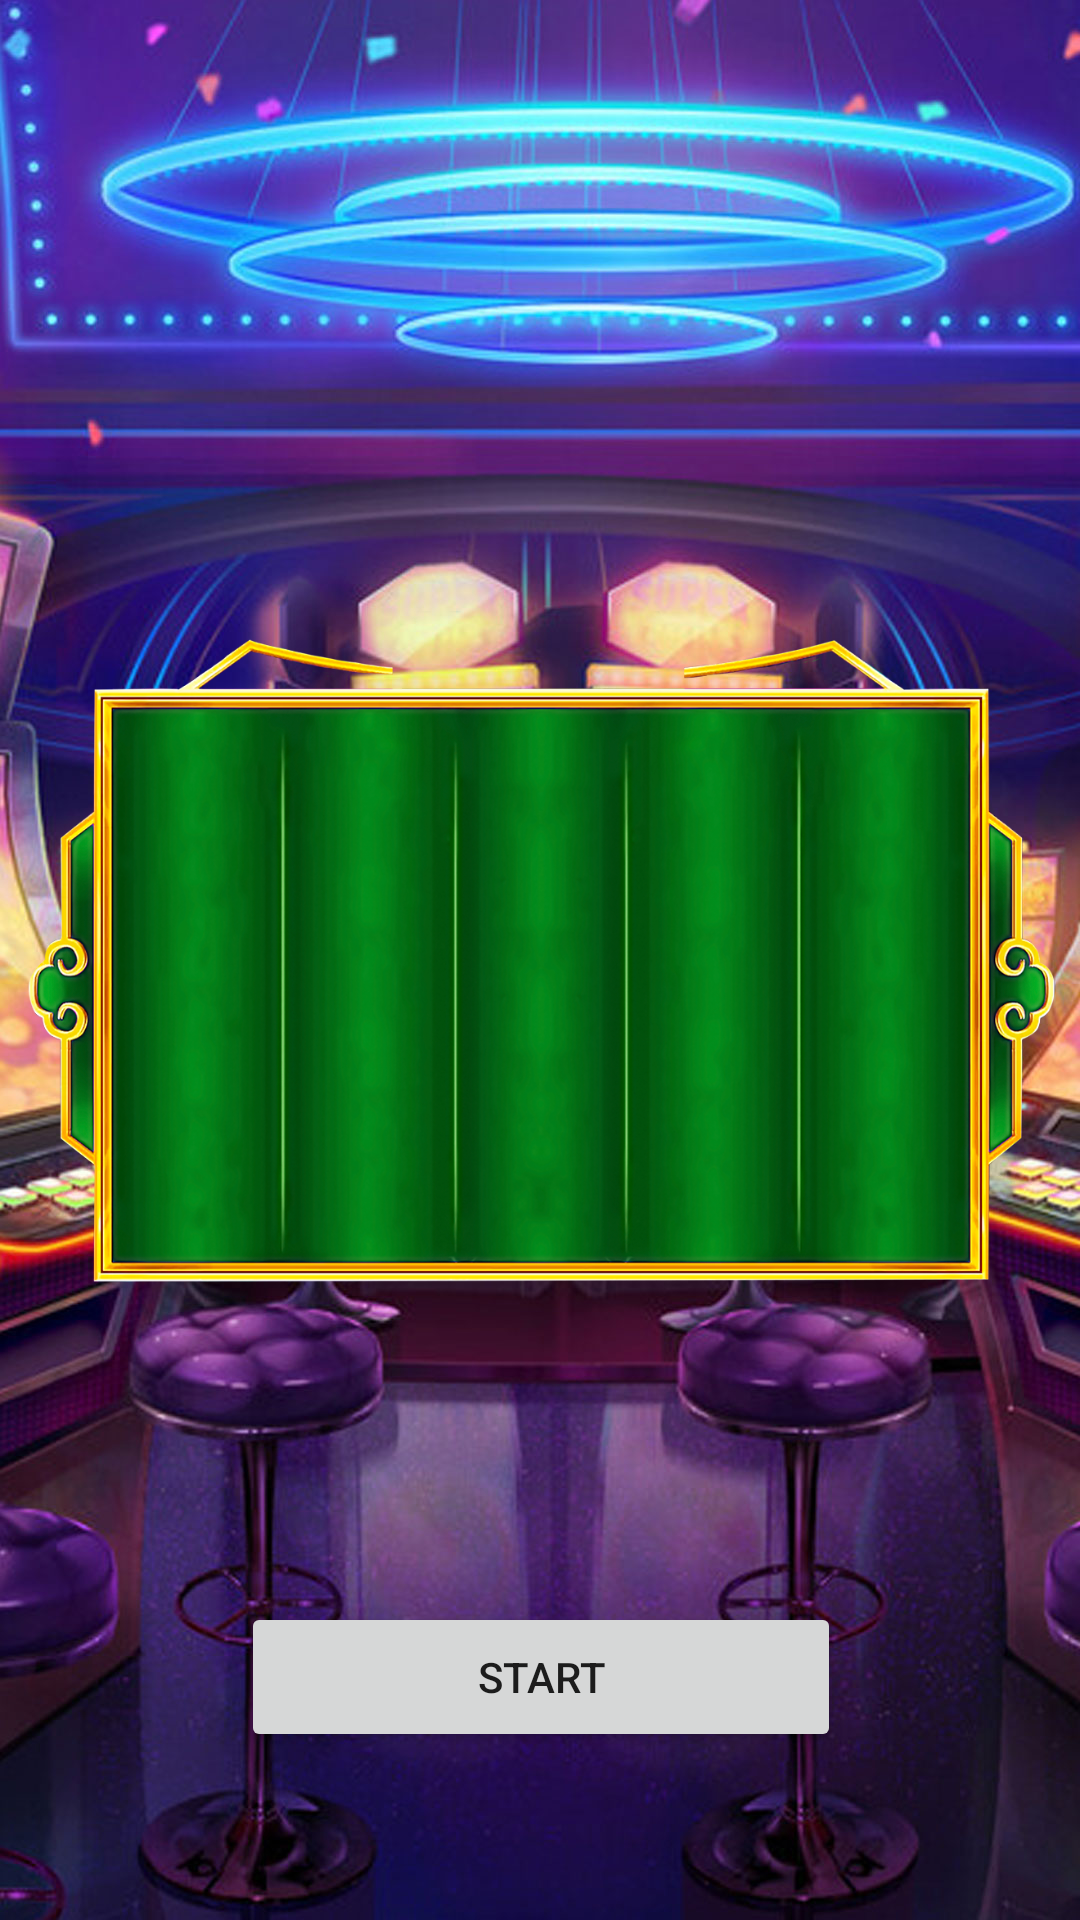

The Android layout XML behind this screen, and the referenced resources:
<!-- AndroidManifest.xml: application theme Theme.WB_Lucky -->
<!-- res/layout/activity_game.xml -->
<?xml version="1.0" encoding="utf-8"?>
<androidx.constraintlayout.widget.ConstraintLayout xmlns:android="http://schemas.android.com/apk/res/android"
    xmlns:app="http://schemas.android.com/apk/res-auto"
    xmlns:tools="http://schemas.android.com/tools"
    android:layout_width="match_parent"
    android:layout_height="match_parent"
    tools:context=".Game.GameActivity">



    <ImageView
        android:id="@+id/imageView2"
        android:layout_width="0dp"
        android:layout_height="0dp"
        android:scaleType="centerCrop"
        app:layout_constraintBottom_toBottomOf="parent"
        app:layout_constraintEnd_toEndOf="parent"
        app:layout_constraintStart_toStartOf="parent"
        app:layout_constraintTop_toTopOf="parent"
        app:srcCompat="@mipmap/bg" />


    <TextView
        android:id="@+id/rylet"
        android:layout_width="wrap_content"
        android:layout_height="wrap_content"
        android:text="You Lost \nTry again"
        android:textSize="25dp"
        android:textStyle="bold"
        android:visibility="gone"
        android:textAppearance="@style/TextAppearance.AppCompat.SearchResult.Subtitle"
        app:layout_constraintBottom_toBottomOf="parent"
        app:layout_constraintEnd_toEndOf="parent"
        app:layout_constraintHorizontal_bias="0.498"
        app:layout_constraintStart_toStartOf="parent"
        app:layout_constraintTop_toTopOf="parent"
        app:layout_constraintVertical_bias="0.78" />

    <ImageView
        android:id="@+id/imageView"
        android:layout_width="wrap_content"
        android:layout_height="wrap_content"
        app:layout_constraintBottom_toBottomOf="parent"
        app:layout_constraintEnd_toEndOf="parent"
        app:layout_constraintHorizontal_bias="0.0"
        app:layout_constraintStart_toStartOf="parent"
        app:layout_constraintTop_toTopOf="parent"
        app:layout_constraintVertical_bias="1.0"
        app:srcCompat="@drawable/bg_gamespace" />

    <ImageView
        android:id="@+id/idWIN"
        android:layout_width="400dp"
        android:layout_height="300dp"
        android:scaleType="centerInside"
        android:visibility="invisible"
        app:layout_constraintEnd_toEndOf="parent"
        app:layout_constraintHorizontal_bias="0.0"
        app:layout_constraintStart_toStartOf="parent"
        app:layout_constraintTop_toTopOf="@+id/imageView2"
        app:srcCompat="@drawable/machine"
        />

    <LinearLayout
        android:layout_width="wrap_content"
        android:layout_height="wrap_content"
        app:layout_constraintBottom_toBottomOf="@+id/imageView2"
        app:layout_constraintEnd_toEndOf="parent"
        app:layout_constraintStart_toStartOf="parent"
        app:layout_constraintTop_toTopOf="parent"
        tools:ignore="MissingConstraints">

        <ImageView
            android:id="@+id/g1"
            android:layout_width="70dp"
            android:layout_height="90dp"
            app:layout_constraintBottom_toBottomOf="parent"
            app:layout_constraintEnd_toEndOf="parent"
            app:layout_constraintHorizontal_bias="0.498"
            app:layout_constraintStart_toStartOf="parent"
            app:layout_constraintTop_toTopOf="parent"
            app:layout_constraintVertical_bias="0.499" />

        <ImageView
            android:id="@+id/g2"
            android:layout_width="70dp"
            android:layout_height="90dp"
            app:layout_constraintBottom_toBottomOf="parent"
            app:layout_constraintEnd_toEndOf="parent"
            app:layout_constraintHorizontal_bias="0.135"
            app:layout_constraintStart_toStartOf="parent"
            app:layout_constraintTop_toTopOf="parent"
            app:layout_constraintVertical_bias="0.499" />

        <ImageView
            android:id="@+id/g3"
            android:layout_width="70dp"
            android:layout_height="90dp"
            app:layout_constraintBottom_toBottomOf="parent"
            app:layout_constraintEnd_toEndOf="parent"
            app:layout_constraintHorizontal_bias="0.667"
            app:layout_constraintStart_toStartOf="parent"
            app:layout_constraintTop_toTopOf="parent"
            app:layout_constraintVertical_bias="0.499" />

        <ImageView
            android:id="@+id/g4"
            android:layout_width="70dp"
            android:layout_height="90dp"
            app:layout_constraintBottom_toBottomOf="parent"
            app:layout_constraintEnd_toEndOf="parent"
            app:layout_constraintHorizontal_bias="0.329"
            app:layout_constraintStart_toStartOf="parent"
            app:layout_constraintTop_toTopOf="parent"
            app:layout_constraintVertical_bias="0.499" />

        <ImageView
            android:id="@+id/g5"
            android:layout_width="70dp"
            android:layout_height="90dp"
            app:layout_constraintBottom_toBottomOf="parent"
            app:layout_constraintEnd_toEndOf="parent"
            app:layout_constraintHorizontal_bias="0.853"
            app:layout_constraintStart_toStartOf="parent"
            app:layout_constraintTop_toTopOf="parent"
            app:layout_constraintVertical_bias="0.499" />

    </LinearLayout>

    <Button
        android:id="@+id/btn_start"
        android:layout_width="200dp"
        android:layout_height="50dp"
        android:layout_marginBottom="56dp"
        android:text="Start"
        app:layout_constraintBottom_toBottomOf="@+id/imageView2"
        app:layout_constraintEnd_toEndOf="parent"
        app:layout_constraintHorizontal_bias="0.502"
        app:layout_constraintStart_toStartOf="parent" />


</androidx.constraintlayout.widget.ConstraintLayout>
<!-- resources referenced by this layout -->
<resources>
  <!-- drawable bg_gamespace: png bitmap (drawable, 931903 bytes) -->
  <!-- drawable machine: png bitmap (drawable, 465945 bytes) -->
  <!-- mipmap bg: jpg bitmap (mipmap-xxhdpi, 921045 bytes) -->
  <style name="Theme.WB_Lucky" parent="Theme.MaterialComponents.DayNight.NoActionBar">
          
          <item name="colorPrimary">@color/purple_500</item>
          <item name="colorPrimaryVariant">@color/purple_700</item>
          <item name="colorOnPrimary">@color/white</item>
          
          <item name="colorSecondary">@color/teal_200</item>
          <item name="colorSecondaryVariant">@color/teal_700</item>
          <item name="colorOnSecondary">@color/black</item>
          
          <item name="android:statusBarColor" tools:targetApi="l">?attr/colorPrimaryVariant</item>
          
      </style>
  <color name="purple_500">#FF6200EE</color>
  <color name="purple_700">#FF3700B3</color>
  <color name="white">#FFFFFFFF</color>
  <color name="teal_200">#FF03DAC5</color>
  <color name="teal_700">#FF018786</color>
  <color name="black">#FF000000</color>
</resources>
